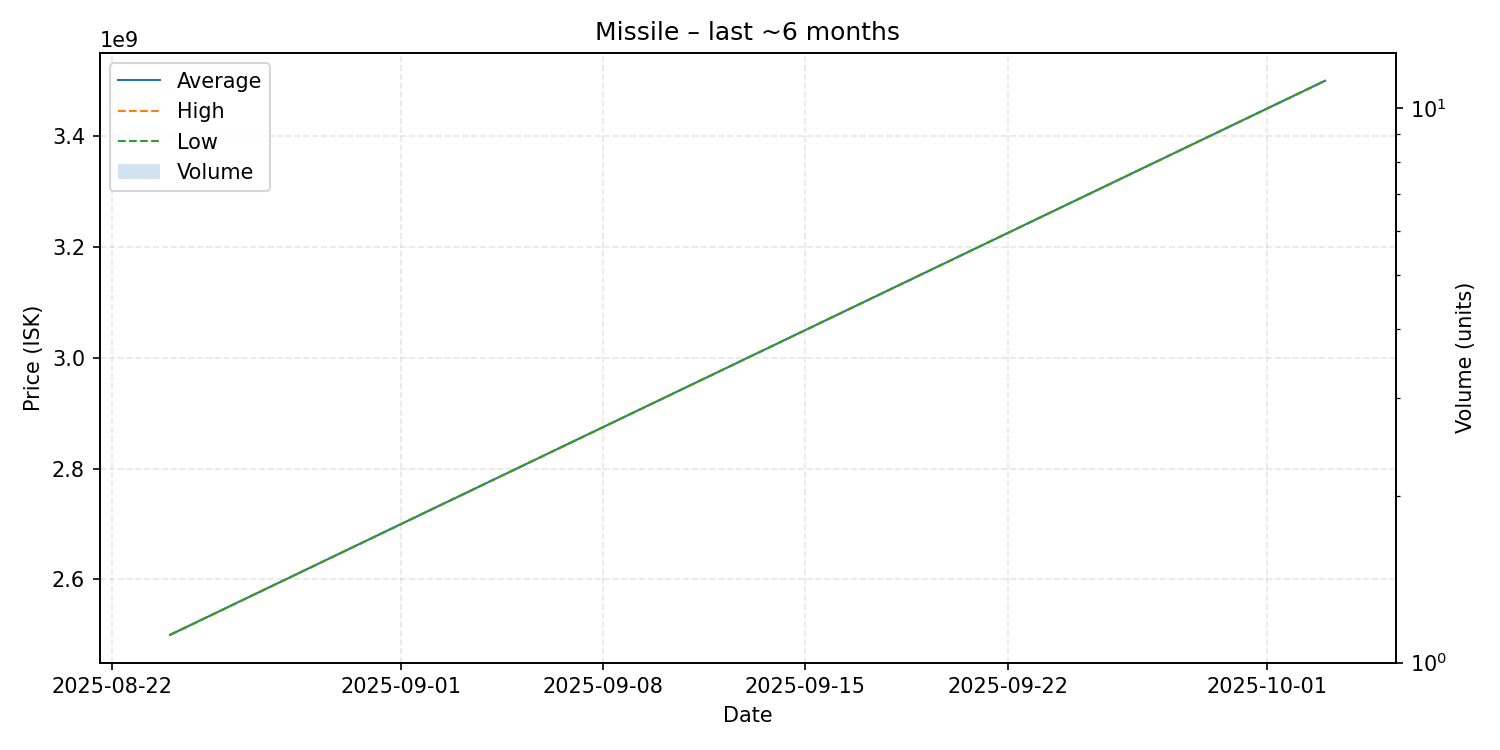

Source data for this figure (header and first rows):
date, average, highest, lowest, order_count, volume
2025-08-24, 2500000000, 2500000000, 2500000000, 1, 1
2025-10-03, 3500000000, 3500000000, 3500000000, 1, 1
